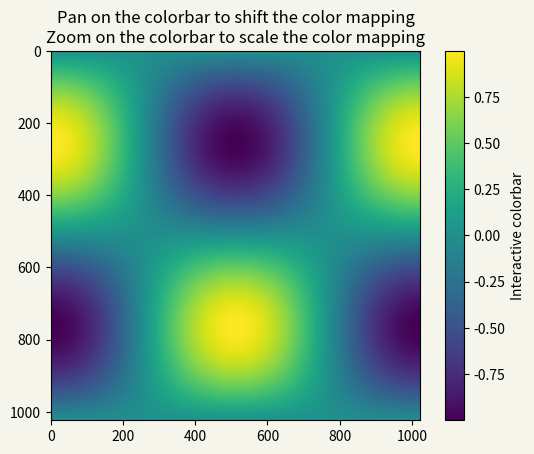

The matplotlib source for this figure:
"""
========================================
Interactive Adjustment of Colormap Range
========================================

Demonstration of how a colorbar can be used to interactively adjust the
range of colormapping on an image. To use the interactive feature, you must
be in either zoom mode (magnifying glass toolbar button) or
pan mode (4-way arrow toolbar button) and click inside the colorbar.

When zooming, the bounding box of the zoom region defines the new vmin and
vmax of the norm. Zooming using the right mouse button will expand the
vmin and vmax proportionally to the selected region, in the same manner that
one can zoom out on an axis. When panning, the vmin and vmax of the norm are
both shifted according to the direction of movement. The
Home/Back/Forward buttons can also be used to get back to a previous state.

.. redirect-from:: /gallery/userdemo/colormap_interactive_adjustment
"""
import matplotlib.pyplot as plt  
import numpy as np

t = np.linspace(0, 2 * np.pi, 1024)  # t的取值范围是(0,2π) 像素点是1024
b = np.sin(t)[:, np.newaxis]
data2d = np.sin(t)[:, np.newaxis] * np.cos(t)[np.newaxis, :] # 矩阵化

#%%=============================================================================
print("数据np.sin(t)一个%d维的数组"%np.sin(t).ndim)
print(np.sin(t))
print('\n')
print("数据np.sin(t)[:, np.newaxis]是一个%d维的数组"%np.sin(t)[:, np.newaxis].ndim)   
print(np.sin(t)[:, np.newaxis])
print('\n')
print("数据data2d是一个%d维的数组"%data2d.ndim) 
print(data2d)  

#%% 创建画布
fig, ax = plt.subplots(facecolor='#F5F5EB')  # 等价于 plt.subplots(1,1) 创建画布fig 和一个子区域
im = ax.imshow(data2d,)          
ax.set_title('Pan on the colorbar to shift the color mapping\n'
             'Zoom on the colorbar to scale the color mapping')

fig.colorbar(im, ax=ax, label='Interactive colorbar')  

plt.show()
